pico-8 play session: no input (idle), after a click and taps of 🅾, ❎, 🅾+❎, 🅾 in the second before t = 0

[t = 1 s] idle ~1s (no d-pad/buttons)
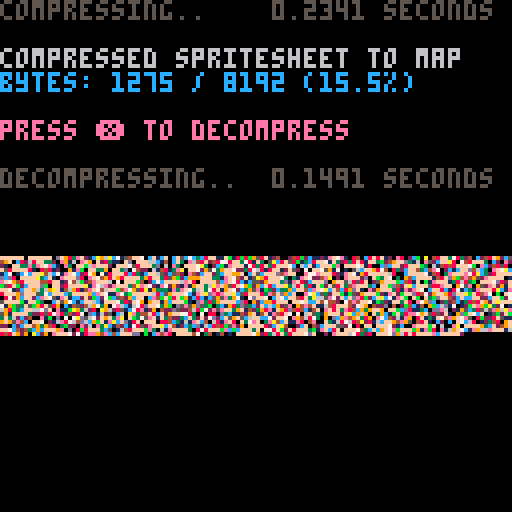

pico-8 cartridge
version 29
__lua__
-- px9 data compression v7
-- by zep
--
-- changelog:
-- 
-- v7:
--  smaller vlist_val by @felice
--  7b -> 254 tokens (fastest)
--  7a -> 247 tokens (smallest)
--  
-- 
-- v6:
--  smaller vlist_val by @p01
--  -> 258 tokens
-- 
-- v5:
--  fixed bug found by @icegoat
--  262 tokens (the bug was caused by otherwise redundant code!)
--
-- v4:
--  @catatafish
--  ★ smaller decomp
--
--  @felice
--  ★ fix bit flush at end
--  ★ use 0.2.0 functionality
--  ★ even smaller decomp
--  ★ some code simpler/cleaner
--  ★ hey look, a changelog!
--
-- v3:
--  @felice
--  ★ smaller decomp
--
-- v2:
--  @zep
--  ★ original release
--
--[[

	features:
	★ 273 token decompress
	★ handles any bit size data
	★ no manual tuning required
	★ decent compression ratios


	██▒ how to use ▒██

	1. compress your data

		px9_comp(source_x, source_y,
			width, height,
			destination_memory_addr,
			read_function)
				
		e.g. to compress the whole
		spritesheet to the map:
		
		px9_comp(0,0,128,128,
			0x2000, sget)

	…………………………………
	2. decompress
	
		px9_decomp(dest_x, dest_y,
			source_memory_addr,
			read_function,
			write_function)

		e.g. to decompress from map
		memory space back to the
		screen:
		
		px8_decomp(0,0,0x2000,
			pget,pset)

		…………………………………

		(see example below)

		note: only the decompress
		code (tab 1) is needed in
		your release cart after
		storing compressed data.
		
]]

function _init()

	-- test: compress from
	-- spritesheet to map, and
	-- then decomp back to screen

	cls()
	print("compressing..",5)
	flip()

	w=128 h=128
	raw_size=(w*h+1)\2 -- bytes

	ctime=stat(1)

	-- compress spritesheet to map
	-- area (0x2000) and save cart

	clen = px9_comp(
		0,0,
		w,h,
		0x2000,
		sget)

	ctime=stat(1)-ctime

	--cstore() -- save to cart

	-- show compression stats
	print("                 "..(ctime/30).." seconds",0,0)
	print("")
	print("compressed spritesheet to map",6)
	ratio=tostr(clen/raw_size*100)
	print("bytes: "
		..clen.." / "..raw_size
		.." ("..sub(ratio,1,4).."%)"
		,12)
	print("")
	print("press ❎ to decompress",14)

	memcpy(0x7000,0x2000,0x1000)

	-- wait for user
	repeat until btn(❎)

	print("")
	print("decompressing..",5)
	flip()

	-- save stats screen
	local cx,cy=cursor()
	local sdata={}
	for a=0x6000,0x7ffc do
		sdata[a]=peek4(a)
	end

	dtime=stat(1)

	-- decompress data from map
	-- (0x2000) to screen

	px9_decomp(0,0,0x2000,pget,pset)

	dtime=stat(1)-dtime

	-- wait for user
	repeat until btn(❎)

	-- restore stats screen
	for a,v in pairs(sdata) do
		poke4(a,v)
	end

	-- add decompression stats
	print("                 "..(dtime/30).." seconds",cx,cy-6,5)
	print("")

end

-->8
-- px9 decompress

-- x0,y0 where to draw to
-- src   compressed data address
-- vget  read function (x,y)
-- vset  write function (x,y,v)

function
	px9_decomp(x0,y0,src,vget,vset)

	local function vlist_val(l, val)
		-- find position and move
		-- to head of the list

--[ 2-3x faster than block below
		local v,i=l[1],1
		while v!=val do
			i+=1
			v,l[i]=l[i],v
		end
		l[1]=val
--]]

--[[ 7 tokens smaller than above
		for i,v in ipairs(l) do
			if v==val then
				add(l,deli(l,i),1)
				return
			end
		end
--]]
	end

	-- bit cache is between 16 and 
	-- 31 bits long with the next
	-- bit always aligned to the
	-- lsb of the fractional part
	local cache,cache_bits=0,0
	function getval(bits)
		if cache_bits<16 then
			-- cache next 16 bits
			cache+=%src>>>16-cache_bits
			cache_bits+=16
			src+=2
		end
		-- clip out the bits we want
		-- and shift to integer bits
		local val=cache<<32-bits>>>16-bits
		-- now shift those bits out
		-- of the cache
		cache=cache>>>bits
		cache_bits-=bits
		return val
	end

	-- get number plus n
	function gnp(n)
		local bits=0
		repeat
			bits+=1
			local vv=getval(bits)
			n+=vv
		until vv<(1<<bits)-1
		return n
	end

	-- header

	local 
		w,h_1,      -- w,h-1
		eb,el,pr,
		x,y,
		splen,
		predict
		=
		gnp"1",gnp"0",
		gnp"1",{},{},
		0,0,
		0
		--,nil

	for i=1,gnp"1" do
		add(el,getval(eb))
	end
	for y=y0,y0+h_1 do
		for x=x0,x0+w-1 do
			splen-=1

			if(splen<1) then
				splen,predict=gnp"1",not predict
			end

			local a=y>y0 and vget(x,y-1) or 0

			-- create vlist if needed
			local l=pr[a]
			if not l then
				l={}
				for e in all(el) do
					add(l,e)
				end
				pr[a]=l
			end

			-- grab index from stream
			-- iff predicted, always 1

			local v=l[predict and 1 or gnp"2"]

			-- update predictions
			vlist_val(l, v)
			vlist_val(el, v)

			-- set
			vset(x,y,v)

		end
	end
end

-->8
-- px9 compress

-- x0,y0 where to read from
-- w,h   image width,height
-- dest  address to store
-- vget  read function (x,y)

function 
px9_comp(x0,y0,w,h,dest,vget)

	local dest0=dest
	local bit=1 
	local byte=0

	local function vlist_val(l, val)
		-- find position and move
		-- to head of the list

--[ 2-3x faster than block below
		local v,i=l[1],1
		while v!=val do
			i+=1
			v,l[i]=l[i],v
		end
		l[1]=val
		return i
--]]

--[[ 8 tokens smaller than above
		for i,v in ipairs(l) do
			if v==val then
				add(l,deli(l,i),1)
				return i
			end
		end
--]]
	end

	function putbit(bval)
		if (bval) byte+=bit 
		poke(dest, byte) bit<<=1
		if (bit==256) then
			bit=1 byte=0
			dest += 1
		end
	end

	function putval(val, bits)
		for i=0,bits-1 do
			putbit(val&1<<i > 0)
		end
	end

	function putnum(val)
		local bits = 0
		repeat
			bits += 1
			local mx=(1<<bits)-1
			local vv=min(val,mx)
			putval(vv,bits)
			val -= vv
		until vv<mx
	end


	-- first_used

	local el={}
	local found={}
	local highest=0
	for y=y0,y0+h-1 do
		for x=x0,x0+w-1 do
			c=vget(x,y)
			if not found[c] then
				found[c]=true
				add(el,c)
				highest=max(highest,c)
			end
		end
	end

	-- header

	local bits=1
	while highest >= 1<<bits do
		bits+=1
	end

	putnum(w-1)
	putnum(h-1)
	putnum(bits-1)
	putnum(#el-1)
	for i=1,#el do
		putval(el[i],bits)
	end


	-- data

	local pr={} -- predictions

	local dat={}

	for y=y0,y0+h-1 do
		for x=x0,x0+w-1 do
			local v=vget(x,y)  

			local a=0
			if (y>y0) a+=vget(x,y-1)

			-- create vlist if needed
			local l=pr[a]
			if not l then
				l={}
				for i=1,#el do
					l[i]=el[i]
				end
				pr[a]=l
			end

			-- add to vlist
			add(dat,vlist_val(l,v))
			
			-- and to running list
			vlist_val(el, v)
		end
	end

	-- write
	-- store bit-0 as runtime len
	-- start of each run

	local nopredict
	local pos=1

	while pos <= #dat do
		-- count length
		local pos0=pos

		if nopredict then
			while dat[pos]!=1 and pos<=#dat do
				pos+=1
			end
		else
			while dat[pos]==1 and pos<=#dat do
				pos+=1
			end
		end

		local splen = pos-pos0
		putnum(splen-1)

		if nopredict then
			-- values will all be >= 2
			while pos0 < pos do
				putnum(dat[pos0]-2)
				pos0+=1
			end
		end

		nopredict=not nopredict
	end

	if (bit!=1) dest+=1 -- flush

	return dest-dest0
end
__gfx__
ccccccccccccccccccccccccccc11111111111111ccccccccccccc111111111111111111ccccccccc1111111cccc111111111111111111111111111111111111
ccccccccccccccccccc11cccccccc1111111111111111c1111111111111c111cc11ccc111ccccccccc1111111cccc11111111111111111111111111111111111
ccccccccccccccccccc111cc11cccc11cccc1111111111111111111111ccc11cc111ccc11ccccccccccc1111111ccc1111111111111111111111111111111111
cccccccccccccccccccc11cc111ccccc11111ccc11111111111111111ccccccccc11cccccccccccc11cccc1111111cc111111111111111111111111111111111
cccccccccccccccccccccc1cc11cccccc1cccc111111111111111111cccccccccccc11cccccccccc111cc111111111cc11111111111111111111111111111111
cccccccccccccccccccccc11111ccccccccc111111111111111111cccccccccccccc111cccccccccc11c11111111111cc1111111111111111111111111111111
ccccccccccccccccccccccc11111111111111111ccccc11111ccccccccccccccccccc11cccccccccccc11cccc111111111111111111111111111111111111111
ccccccccccccccccccccc11cccccc111111111cc11cccccccccccccccccccccccccccccccccccccccc11cccccc11111111111111111111111111111111111111
cccccccccccccccccccc111cccc11ccccccccc11111cccccccccccccccccccccccccccccccccccccc111ccccccc1111111111111111111111111111111111111
cccccccccccccccccccc11cccc111cccccccc111c11cccccccccccccccccccccccccccccccccccccc11ccccccccc111111111111111111111111111111111111
cccccccccccccccccccccccccc11ccccccccc11cccccccccccccccccccccccccccccccccccccccccccccccccccccc11111111111111111111111111111111111
ccccccccccccccccccccccccccccccccccccccccccccccccccccccccccccccccccccccccccccccccccccccccccccccc111111111111111111111111111111111
cccccccccccccccccccccccccccccccccccccccccccccccccccccccccccccccccccccccccccccc11cccc11ccccccccccc1111111111111111111111111111111
cccccccccccccccccccccccccccccccccccccccccccccccccccccccccccccccccccccccccccccc111cc111cccccccccccc111111111111111111111111111111
ccccccccccccccccccccccccccccccccccccccccccccccccccccccccccccccccccccccccccccccc11cc11cccccccccccccc11111111111111111111111111111
ccccccccccccccccccccccccccccccccccccccccccccccccccccccccccccccccccccccccccccccccc11cccccccccccccccc11111111111111111111111111111
ccccccccccccccccccccccccccccccccccccccccccccccccccccccccccccccccccccccccccccccccc111ccccccccccccccc11111111111111111111111111111
ccccccccccccccccccccccccccccccccccccccccccccccccccccccccccccccccccccccccccccc11ccc1111cccccccccccc111111111111111111111111111111
ccccccccccccccccccccccccccccccccccccccccccccccccccccccccccccccccccccccccc11cc111ccc1111ccccccccccc111111111111111111111111111111
ccccccccccccccccccccccccccccccccccccccccccccccccccccccccccccccc11cccccccc111cc11c1111c111cccccccccc11111111111111111111111111111
ccccccccccccccccccccccccccccccccccccccccccccccccccccccccccccccc111cc11cccc11cccc111ccccc11cccccccccc1111111111111111111111111111
ccccccccccccfffccccccccccccccccccccccccccccccccccccccccccccccccc11cc111ccccc11111ccc11111111ccccccccc111111111111111111111111111
ccccccccccffff77fccccccccccccccccccccccccccccccccccccccccccccccccc1cc11cccccc1cccc1111111111111111111111111111111111111111111111
cccccccccfff77777fcccccccccccccccccccccccccccccccccccccccccccccccc11111ccccccccc1111111cccc1111111111111111111111111111111111111
cccccccffff777777fccccccccccccccccccccccccccccccccccccccccccccccccc11111111111111111ccccccccc11111111111111111111111111111111111
ccccccffff7777777ffcccccccccccccccccccccccccccccccccccccccccccccccccccccc111111111cc11ccccccccc111111111111111111111111111111111
cccccffff777777777fcccccccccccccccccccccccccccccccccccccccccccccccccccc11ccccccccc11111cccccccccc1111111111111111111111111111111
ccccffff7777777777ffcccccccccccccccccccccccccccccccccccccccccccccccccc111cccccccc111c11ccccccccccccc1111111111111111111111111111
ccccffff77777777777fcccccccccccccccccccccccccccccccccccccccccccccccccc11ccccccccc11cccccccccccccccccc111111111111111111111111111
ccccffff77777777777fccccccccccccccccccccccccccccccccccccccccccccccccccccccccccccccccccccccccccccccc11111111111111111111111111111
ccccffff77777777777fcccccccccccccccccccccccccccccccccccccccccccccccccccccccccccccccccccccccccccccccccc11111111111111111111111111
cccccfff77777777777fcccccccccccccccccccccccccccccccccccccccccccccccccccccccccccccccccccccccccccccccccc11111111111111111111111111
ccccccffff777777777fcccccccccccccccccccccccccccccccccccccccccccccccccccccccccccccccccccccccccccccccccc11111111111111111111111111
cccccccfffffff77777fcccccccccccccccccccccccccccccccccccccccccccccccccccccccccccccccccccccccccccccccccc11111111111111111111111111
ccccccccfffff7777777ffcccccccccccccccccccccccccccccccccccccccccccccccccccccccccccccccccccccccccccccccc11111111111111111111111111
ccccccccfffff777777777fccccccccccccccccccccccccccccccccccccccccccccccccccccccccccccccccccccccccccccccc11111111111111111111111111
cccccccffffff7777777777fcccccccccccccccccccccccccccccccccccccccccccccccccccccccccccccccccccccccc11cccc11111111111111111111111111
ccccccfffffff7777777777fcccccccccccccccccccccccccccccccccccccccccccccccccccccccccccccccccccccccc111ccc11111111111111111111111111
77777cffffffff777777777ffcccccccccccccccccccccccccccccccccccccccccccccccccccccccccccccccccccccccc11ccc11111111111111111111111111
777777fffffffffffff7777fccccccccccccccccccccccccccccccccccccccccccccccccccccccccccccccccccccccccccc11c11111111111111111111111111
77777777ffffffff7fff77ffcccccccccccccccccccccccccccccccccccccccccccccccccccccccccccccccccccccccccccc1111111111111111111111111111
77777777ffffff7777fffffccccccccccccccccccccccccccccccccccccccccccccccccccccccccccccccccccccccccccc11c111111111111111111111111111
777777777777777777ffffccccccccccccccccccccccccccccccccccccccccccccccccccccccccccccccccccccccccccc111c111111111111111111111111111
777777777777777777fffcccccccccccccccccccccccccccccccccccccccccccccccccccccccccccccccccccccccccccc11ccc11111111111111111111111111
777777777777777777fffcccf77777ffccccccccccccccccccccccccccccccccccccccccccccccccccccccccccccccccccccccc1111111111111111111111111
7777777777777777777fffff77777777fcccccccccccccccccccccccccccccccccccccccccccccccccccccccccccccccccccccc1111111111111111111111111
7777777777777777777fffff77777777ffcccccccccccccccccccccccccccccccccccccccccccccccccccccccccccccccccccc11111111111111111111111111
777777777777777777ffffff777777777ffccccccccccccccccccccccccccccccccccccccccccccccccccccccccccccccccccc11111111111111111111111111
7777777777777777777fffff7777777777ffccccccccccccccccccccccccccccccccccccccccccccccccccccccccccccccccc111111111111111111111111111
77777777777777777777fffff77777777777fffffcccccccccccccccccccccccccccccccccccccccccccccccccccccccccccc111111111111111111111111111
7777777777777777777777fffffff77777777777ffccccccccccccccccccccccccccccccccccccccccccccccccccccccccccc111111111111111111111111111
777777777777777777777777ffffff77777777777ffcccccccccccccccccccccccccccccccccccccccccccccccccccccccccc111111111111111111111111111
fffff77777777777777777777fffff77777777777fffccccccccccccccccccccccccccccccccccccccccccccccccccccccccc111111111111111111111111111
ffffff7777777777777777777fffffff777777777fffccccccccccccccccccccccccccccccccccccccccccccccccccccccccc111111111111111111111111111
fffffff777777777777777777fffffffffffffff7fffccccccccccccccccccccccccccccccccccccccccccccccccccccccccc191111111111111111111111111
ffffffff77777777777777777cccccfffcccccccccccccccccccccccccccccccccccccccccccccccccccc9ccccccccccccccc199111111111111111111111111
fffffffff7777777777777777ccccccccccccccccccccccccccccccccccccccccccccccccccccccccccc9f9cccccccccccccc9ff911111111111111111111111
ffffffffff77777777777777ccccccccccccccccccccccccccccccccccccccccccccccccccccccccccccff99ccccccccccccc9ff911111111111111111111111
fffffffffff77777777777ccccccccccccccccccccccccccccccccccccccccccccccccccccccccccccc999999999999999999999911111111111111111111111
fffffffffffffffff7777cccccccccccccccccccffffccccccccccccccccccccccccccccccccccccccc999999999999999999999991111111111111111111111
fffffffffffffff7f77777cccccccccccccffff77777ffcccccccccccccccccccccccccccccccccccc9999999999999999999999991111111111111111111111
ffffffffffffffff77777777ccccccccccffff77777777fcccccccccccccccccccccccccccccccccc99999999999999999999999999111111111111111111111
fffffffffffffffff77777777cccccccfffffff777777777cccccccccccccccccccccccccccccccc999999999999999999999999999111111111111111111111
fffffffffffffffffffff7777ffffffffffffffff7777777fccccccccccccccccccccccccccccccc999999999999999999999999999111111111111111111111
ffffffffffff7fffffffffffffffffffffffffffffffffffffffffffffffffffffffffffffffffff999990099999999999009999999911111111111111111111
fffffffffffffffffffffffffffffffffffffffffffffffffffffffffffffffffffffffffffffff9999990099999999999009999999911111111111111111111
ccccccccccccccccccccccccccccccccccccccccccccccccccccccccccccccccccccccccccccccc9999999999999999999999999999911111111111111111111
66666666666666666666666666666666666666666666666666666666666666666666666666666699999999999999999999999999999991111111111111111111
cccccccccccccccccccccccccccccccccccccccccccccccccccccccccccccccccccccccccccccc99999999999999999999999999999991111111111111111111
d6666666666666666666666666666666666666666666666666666666666666666666666666666699999999999999999999999999999999111111111111111111
df66666666666666666666666666666666666666dd66666666666666666666666666666666666999999999944444444449999999999999991111111111111111
ddff6666666666666666666666666666666666ddddf6666666666666666666666666666666666999999999999999999999999999999999999111111111111111
dddf666666666666666666666666666666666ddddddf666666666666666666666666666666669999999999999999999999999999999999999111111111111111
ddfff6666666666666ddd66666666666666ddddddddff66666666666666666666666666666699999999999999999999999999999999999999911111111111111
ddddfd66666666666ddddf666666666666ddddddddffff66666666666666666666666666669999999999ffffffffffffffffff99999999999911111111111111
dddddddd666666ddddddddf666666666dddddddddddffdd77777777777777777777777777799999999ffffffffffffffffffffff999999999911111111111111
dddddddddddddddddddddddfd66666ddddddddddddddddd6666666666666666666666666699999999ffffffffffffffffffffffff99999999991111111111111
dddddddfdddddddddddddddddddddddddddddddddddddddd77777777777777777777777779999999ffffffffffffffffffffffffff9999999991111111111111
dddddddffdddddddddddddddddddddddddddddddddddddddd7777777777777777777777779999999ffffffffffffffffffffffffff9999999991111111111111
ddddddddddddddddddddddddddddddddddddddddddddddddddd77dd7777777777777777777999999ffffffffffffffffffffffffff9999999911111111111111
dddddddddddddddddddddddddddddddddddddddddddddddddddddddd777777777777777777779999ffffffffffffffffffffffffff9999991111111111111111
dddddddddddddddddddddddddddddddddddddddddddddddddddddddddd7777717177777777779999ffffffffffffffffffffffffff9999991111111111111111
ddddddddddddddddddddddddddddddddddddddddddddddddddddddddddd717771777777777777999ffffffffffffffffffffffffff9999991111111111111111
ddddddddddddddddddddddddddddddddddddddddd9dddddddddddddddddd71717777777377777999fffffffffffffffffffffffff99999911111111111111111
dddddddddddddddddddddddddddddddddddddddd979ddddddddddddddd1dd1711771777377711999fffffffffffffffff5fffffff99999911111111111111111
ddddddddddddddddddddddddddddddddddedddddd9dddd1ddddddddddd1dd111117111773711199993fff3ffffffffff5fffffff999999111111111111111111
ddddddddddddddddddddddddddddddddde7edddddd3dddd1dddd1dddd1d3d131111111173111109993fff3ffffff5555fffffff9993999111111333111133311
ddddddddddddddddddddddddddddddddddeddddddd3d33d11dddd1d111d3313131111111313300999939933f3fff67ddfff3f999993333333313333333333331
dddddddddddddddddddddddddddddddddd3bdddddd333dddd1d3d1dd11113331311313111337700999393333333367dd39933933333333333311333333333333
ddddddddddddddddddddddddddddddddddbdddbddd3dddddd113301d11313331333333138877773333333333333367dd33333333333333333333333333333333
ddddddddddddddddddddddddddddddddbdbdddddd33dddd33010330333313333113333888777777888888888883367dd33333333333333333333333333333333
ddddddddddddddddddddddddddddddddbbbddddbd33ddddd30133b3333311333133333887733337788888998888867dd23333333333333333333333333333333
ddddddddddddddddddddddddbddddddbbdbdbddb33b33333d33bb333333333333338888877333377888893a9888867dd22888333333333333333333333333333
ddddddddddddddddddddddddbddddddbbdbbbbbb33b33bbbd33bb3333333333333888888873333722889999a9888555528838333333333333333333333333333
dddddddddddddddddddddbdddbdddbbbbdbbbbbbbbb33bbbbbbbbbb3333333333888888888888888888999999888888888883333333333333333333333333333
ddddddddaddddddddddddbbddbbdbbbbbbbbbbbbbbb3bbbbbbbbbbb3333333383888888888888888888899992288888888833333333333333333333333333333
ddddddda7addddddddddddbdbbbdbbbbebbbbbbbbbbbbbbbbbbbbbbbb333388888888888888888888888899228888888388333333333333333333333b3333333
ddddddddaddddddddddbbdbbbbbbbbbe7ebbbbbbbbbbbbbbbbbbbbbbbbb3888888888888888888888888888888888883883333333333333333333333b3333333
dddbdddd3ddddddbd333bdbbbbbbbbbbe3bbbbbbbbbbbbbbbbbbbbbbbbb888bb88888888888888888888888888888883833b3333333b3333b3333333b3333333
dddbdddbbbddddbbd3bbbdbbbbbbbbbbb3bbbbbbbbbbbbbbbbbbbbbbbb88888b8888888b88888888888888b888888b83333b33bb333b3333b3333333bbb3b333
dddbbdbbbddddbdbdbbbbbbbbbbbbbbbbbbbbbbbbbbbbbbbbbbbbbbbbbbbbbbbb8b88bbb8888888888888bb8888b8bbb3b3b33bb333b33333b33b333bbbb3333
dddbbddb3bdbdbddbbbbbbbbbbbbbbbbbbbbbbbbbbbbbbbbbbbbbbbbbbbbbbbbb8b88bbb888bbb8bbb888b88888b88bbbbbbbbbb333bbb333b33b33bbbbb3333
bbdbbbdb3bdbb33dbbbbbbbbbbbbbbbbbbbbbbbbbbbbbbbbbbbbbbbbbbbbbbbbbbbbbbbbbbbbbbbbbb8bbb88888b8bbbbbbbbbbb3b3bbbbbbb33bb3bbbbb3333
bbbbbbbb3b3bbbb3bbbbbbbbbbbbbbbbbbbbbbbbbbbbbbbbbbbbbbbbbbbbbbbbbbbbbbbbbbbbbbbbbbbbbbbbb8bbbbbbbbbbbbbbbbbbbbbbb3bbbb3b333b3333
bbbbbbbbbbb3bbbbbbbbbbbbbbbbbbbbbbbbbbbbbbbbbbbbbbbbbbbbbbbbbbbbbbbbbbbbbbbbbbbbbbbbbbbbbbbbbbbbbbbbbbbbbbbbbbbbb3bb3bb3333b3333
bbbbbbbbbbbbbbbbbbbbbbbbbbbbbbbbbbbbbbbbbbbbbbbbbbbbbbbbbbbbbbbbbbbbbbbbbbbbbbbbbbbbbbbbbbbbbbbbbbbbbbbbbb33bbbb3bbb3bb3333b3333
bbbbbbbbbbbbbbbbbbbbbbbbbbbbbbbbbbbbbbbbbbbbbbbbbbbbbbbbbbbbbbbbbbbbbbbbbbbbbbbbbbbbbbbbbbbbbbbbbbbbbbbbbbb333b3b3bb3bb3333bb333
bbbbbbbbbbbbbbbbbbbbbbbbbbbbbbbbbbbbbbbbbbbbbbbbbbbbbbbbbbbbbbbbbbbbbbbbbbbbbbbbbbbbbbbbbbbbbbbbbbbbbbbbbbbb33b3b3bb3bb333333333
bbbbbbbbbbbbbbbbbbbbbbbbbbbbbbbbbbbbbbbbbbbbbbbbbbbbbbbbbbbbbbbbbbbbbbbbbbbbbbbbbbbbbbbbbbbbbbbbbbbbbbbbbbbbbbb333333b3333333333
bbbbbbbbbbbbbbbbbbbbbbbbbbbbbbbbbbbbbbbbbbbbbbbbbbbbbbbbbbbbbbbbbbbbbbbbbbbbbbbbbbbbbbbbbbbbbbbbbbbbbbbbbbbbbbbb333333bb33333333
bbbbbbbbbbbbbbbbbbbbbbbbbbbbbbbbbbbbbbbbbbbbbbbbbbbbbbbbbbbbbbbbbbbbbbbbbbbbbbbbbbbbbbbbbbbbbbbbbbbbbbbbbbb3b3bbb3333bbb33333333
bbbbbbbbbbbbbbbbbbbbbbbbbbbbbbbbbbbbbbbbbbbbbbbbbbbbbbbbbbbbbbbbbbbbbbbbbbbbbbbbbbbbbbbbbbbbbbbbbbbbbbbbbbb3bb3bb33333bb33333333
bbbbbbbbbbbbbbbbbbbbbbbbbbbbbbbbbbbbbbbbbbbbbbbbbbbbbbbbbbbbbbbbbbbbbbbbbbbbbbbbbbbbbbbbbbbbbbbbbbbbbbbbbbb3bb3b3333333b33333333
bbbbbbbbbbbbbbbbbbbbbbbbbbbbbbbbbbbbbbbbbbbbbbbbbbbbbbbbbbbbbbbbbbbbbbbbbbbbbbbbbbbbbbbbbbbbbbbbbbbbbbbbbbb333333333333b33333333
bbbbbbbbbbbbbbbbbbbbbbbbbbbbbbbbbbbbbbbbbbbbbbbbbbbbbbbbbbbbbbbbbbbbbbbbbbbbbbbbbbbbbbbbbbbbbbbbbbbbbbbbbbbb33333333333bb3333333
bbbbbbbbbbb9bbbbbbbbbbbbbbbbbbbbbbbbbbbbbbbbbbbbbbbbbbbbbbbbbbbbbbbbbbbbbbbbbbbbbbbbbbbbbbbbbbbbbbbbbbbbbbbb3333333b333bb3333333
bbbbbbbbbb979bbbbbbbbbbbbbbbbbbbbbbbbbbbbbbbbbbbbbbbbbbbbbbbbbbbbbbbbbbbbbbbbbbbbbbbbbbbbbbbbbbbbbbbbbbbbbbb3333b33b333bb3333333
bbbbbbbbbbb9bbbbbbbbbbbbbbbbbbbbbbbbbbbbbbbbbbbbbbbbbbbbbbbbbbbbbbbbbbbbbbbbbbbbbbbbbbbbbbbbbbbbbbbbbbbbbbbbb333b33b33b333333333
bbbbabbbbbb3bbbb9bbbbbbbbbbbbbbbbbbbbbbbbbbbbbbbbbbbbbbbbbbbbbbbbbbbbbbbbbbbbbbbbbbbbbbbbbbbbbbbbbbbbbbbbbbbbb33bb3b33b333333333
bbba7abbbbbbbbb979bbbbbbbbbbbbbbbbbbbbbbbbbbbbbbbbbbbbbbbbbbbbbbbbbbbbbbbbbbbbbbbbbbbbbbbbbbbbbbbbbbbbbbbbbbbbbbbbbb33b33333bb33
bbbba3bbbbbbbbbb9bbbbbbbbbbbbbbbbbbbbbbbbbbbbbbbbbbbbbbbbbbbbbbbbbbbbbbbbbbbbbbbbbbbbbbbbbbbbbbbbbbbbbbbbbbbbbbbbbbb33b33b33bbb3
b3333333333bbbbbb3bbbbbbbbbbbbbbbbbbbbbbbbbbbbbbbbbbbbbbbbbbbbbbbbbbbbbbbbbbbbbbbbbbbbbbbbbbbbbbbbbbbbbbbbbbbbbbbbbb333b33b3bbbb
b3bb3bb3bb3bbbbbb3bbbbbbbbbbbbbbbbbbbbbbbbbbbbbbbbbbbbbbbbbbbbbbbbbbbbbbbbbbbbbbbbbbbbbbbbbbbbbbbbbbbbbbbbbbbbbbbbbbbbbbb3bbbbbb
b33b3bb3bb3bbbbbbbbbbbbbbbbbbbbbbbbbbbbbbbbbbbbbbbbbbbbbbbbbbbbbbbbbbbbbbbbbbbbbbbbbbbbbbbbbbbbbbbbbbbbbbbbbbbbbbbbbbbbbbbbbbbbb
b3b33b33b33bbbbbbbbbbbbbbbbbbbbbbbbbbbbbbbbbbbbbbbbbbbbbbbbbbbbbbbbbbbbbbbbbbbbbbbbbbbbbbbbbbbbbbbbbbbbbbbbbbbbbbbbbbbbbbbbb3bbb
b3bb3bb3b33bbbbbbbbbbbbbbbbbbbbbbbbbbbbbbbbbbbbbbbbbbbbbbbbbbbbbbbbbbbbbbbbbbbbbbbbbbbbbbbbbbbbbbbbbbbbbbbbbbbbbbbbbbbbbbbbbbbbb
b3333333333bbbbbbbbbbbbbbbbbbbbbbbbbbbbbbbbbbbbbbbbbbbbbbbbbbbbbbbbbbbbbbbbbbbbbbbbbbbbbbbbbbbbbbbbbbbbbbbbbbbbbbbbbbbbbbbbbbbbb
bbbbbbbbbbbbbbbbbbbbbbbbbbbbbbbbbbbbbbbbbbbbbbbbbbbbbbbbbbbbbbbbbbbbbbbbbbbbbbbbbbbbbbbbbbbbbbbbbbbbbbbbbbbbbbbbbbbbbbbbbbbbbbbb
__gff__
0081030301811303030301010000010003030101010103030101000000000000000000000000000000000000000000000000000000000000000000000000000000000000000000000000000000000000000000000000000000000000000000000000000000000000000000000000000000000000000000000000000000000000
0000000000000000000000000000000000000000000000000000000000000000000000000000000000000000000000000000000000000000000000000000000000000000000000000000000000000000000000000000000000000000000000000000000000000000000000000000000000000000000000000000000000000000
__map__
fffffff0ffff0ffd89e32fc19aa67c51f47fc01ffcc05f7c3c8cff11bf818b9b851f420042b8c21112fee70148c0f8f821e008c20b0a84ff733842c042f8295c940f8c62f83f23e01906fe092f3811f00dff6fc641c03fe046f8427887ff73183f50caf8851bc3f87ff12338f818ffb342f9df13065ec2ff8a7084ff3fc0022e
12f03fe3e37fce013ef0bfe6ff2ff0ff57f8ffd360e003ff7f3a20bce1ff1f87833ff8ffc760fcc1ffbf0eff7f1f08c0cdff82ffbf03168484ff7f0bce4258085ff8ff8f0148180290e10bff3309ffd3702402168431aef07f927593ff2732788681ff215f0207ff5719070165fc9f780438c2ff344c7e201cfcdf643ce07fca
c107c1c7ff4ac617fec782977081ff8f8c13fc6f255c24e024fc2fc3ff990ffcc5ffdfe4ff007ee7ff8f12fe1789ffff6f08c0ffff178430feff7ea83c82ffffcd8df0ffafc31fe0ffdf08fe47899ff8ff3f89ff83952b9c99ff3f13fe47f2519af8ff3730e17f22e40a02feffd2f03b7f3090c4ffff41f89d4b4e59e2ffff10
fe9784ffff44f81f72642be4ff6f70f0ff4b207cfcff6ffe08ffffc4fe871c5c25f9ffd3e18fc2ffdf90ff6558f82095ffbf4c180f1bfeff3168380bff7f8df25bf82bfcffbdf02ff8ffafe1672efeff43ea7f127e92121ef93fa6fe59f8972bc98ffcaf63f883f12b5ff843feffc3f0bf4df2caff5f88fe0f79e59025fe92f1
ff17c2ff6963a91f648941fe47f6bfe497851a3933e1e37f633f871ff9273c591e3bc233c9ffc4fea7fcc498fd012ef9ff83e1e27fc0ffc881173ce1ff8fcae1f8ffd9ff5f73fcff3cffffc9fe17e137fbffff865cf9ffc7e1afede8ffca85ff8fe3f49dfc007eca35f2bfb125f9ff2be12ffbdf4827f99fd8ffba8fe4070b7f
8027c9ffc2fe57e11fccf2b22cb75c24c9ffc04efb8bbf198c1c5c593e7901d7ff07fcc7ff843f6a567ef2fcedb8c2af7ce1bff00b3fdbff24fcccff22fcbf72f5ffbff1bf03c05f791cfc6f1cff7f83f29790ff91fcff1bd03e38f9ffcf8d90c299f8fff07fcffc744402474eff173b12fff3087ed90c32421c83849ff2faff
17b9355f9bf885091c5442963709e7c66187fd7f930b5d5ed9350bc391385dc3f26c9c520e494e1f6184ff4f729f40220d04b2c44190cbd67110b2efb93a721096b8c3ff66d70f1eb19a6382a06982157ce8210924d22542867be2e5ff931f2493e8f1894d481cf4e08f3f8ec439f99ff0bfdc18310cdd6e2091c58365e569ea
95f1ff3f2258788e438207cd6152c006ea43f4c82ff97f87030788d0c31124f9411f4ef80707f63591ff2faf9c96f0931cfb83ee975f58f201d9fbc70f512bbff363c242001e0b0d07a75d76f2f9e30abf73e51f3f2432fc232fd7c25ff9c5f6cf7cf27fe049863790d09c4ef983097e4c62e109f831f1479e7f5e802b825f11
f9594e0cff0712e678466d9cfbe1cadf810fff0f88c41316fe4c6018fe083fe70fe34afc118e400ef0138667482a18c6ff499e05841fc0020c7f6c08214308f922c0c2ff949384302b022e063eca41c27158e2ffca4f213cdc618c845b2e09ffff28fc4a00c20f24fcff557280f00fff7f120ce0ffbf0f06e00affff39fc42f9
ffc724349cfcffe9d0808bff3f5c1046f8ffeb0316feff3f8087ffbfcecbff3f0f77f82b8fff3f1bfe8c0fff7f34fc9c7fbeffbf19be081e967f1c9e66feff6148f82909ca92e0ff7f7281ee49cec4ffdf0d0bece408ffff7430044110f0ff7f2938863ff8ffd70f20e0ff6f872308ff7f9d868fffffceffff2f000000000000
